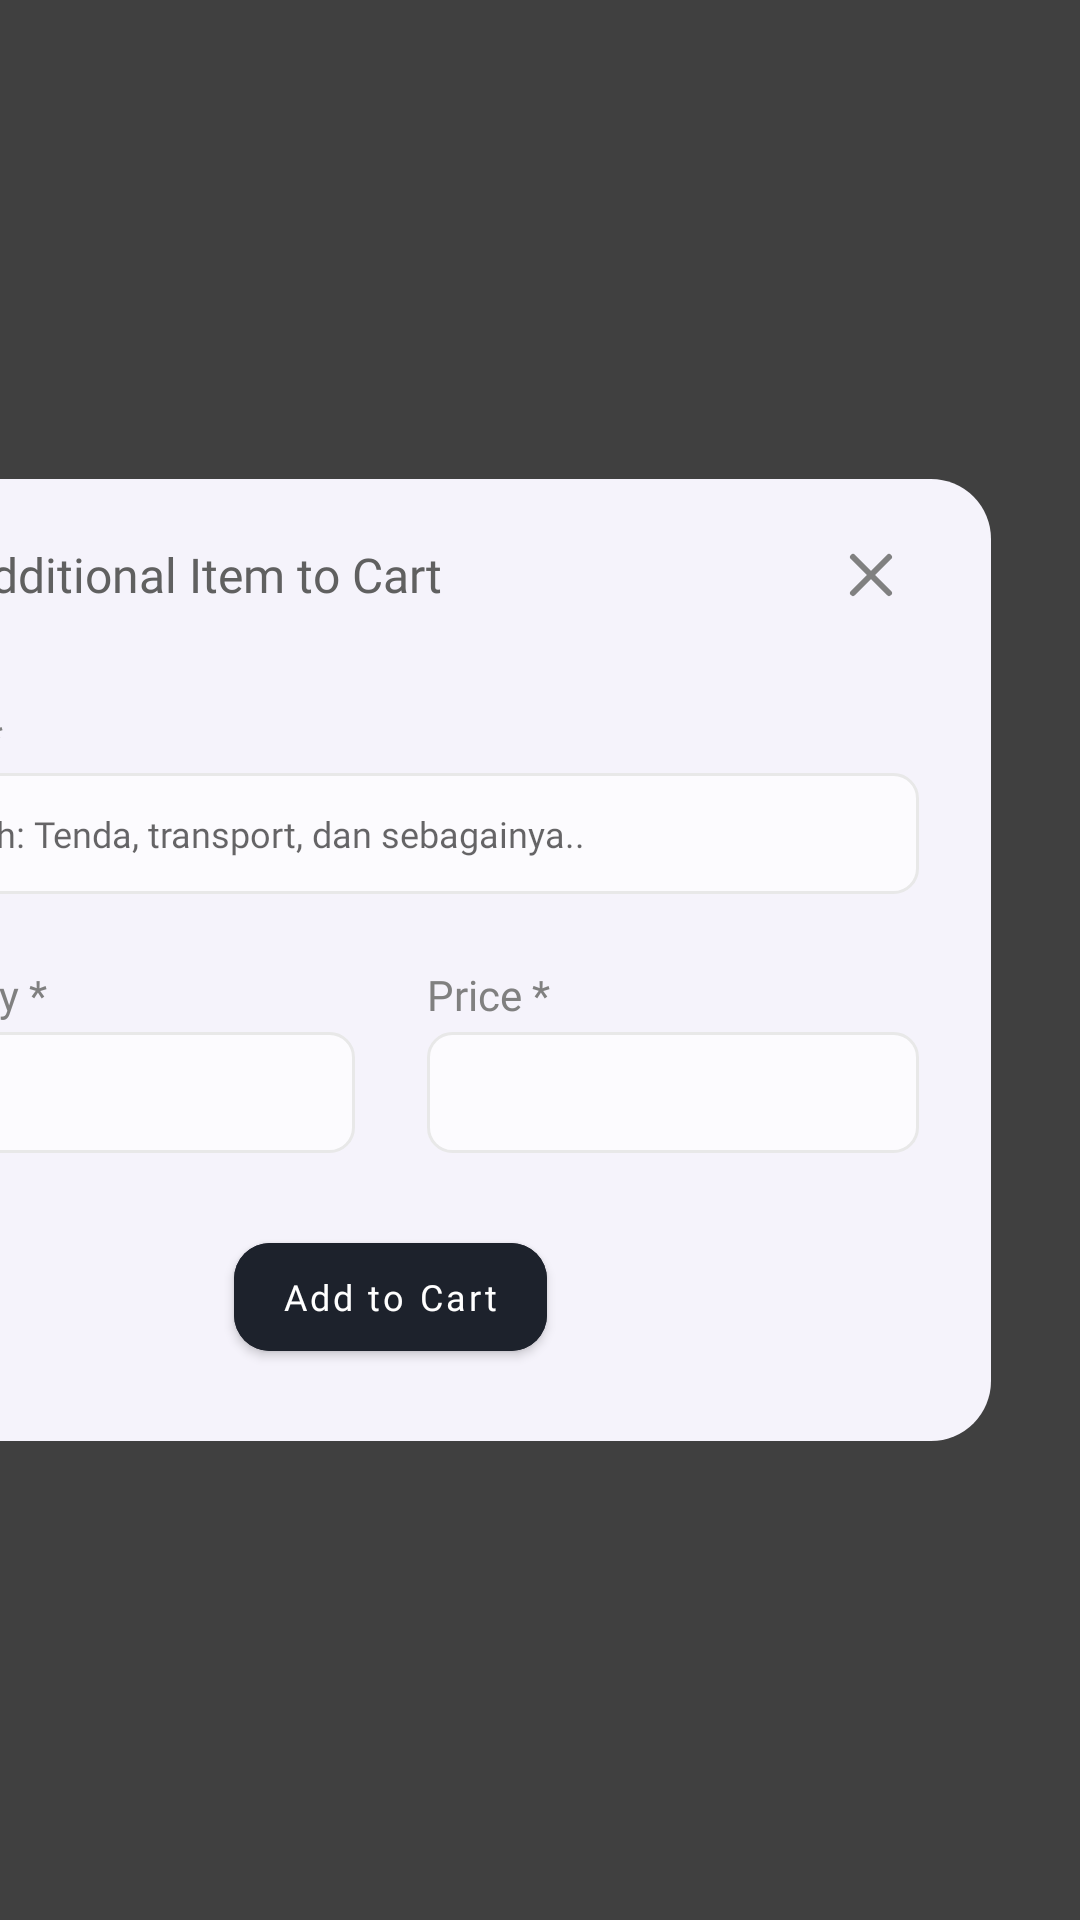

Write the Android layout XML for this screen, with the resource values it uses.
<!-- AndroidManifest.xml: application theme Theme.IinWidodo -->
<!-- res/layout/layout_additional_item.xml -->
<androidx.constraintlayout.widget.ConstraintLayout xmlns:android="http://schemas.android.com/apk/res/android"
    xmlns:app="http://schemas.android.com/apk/res-auto"
    android:id="@+id/additional_cl"
    android:layout_width="match_parent"
    android:layout_height="match_parent"
    android:background="@color/dark_transparent"
    app:layout_constraintBottom_toBottomOf="parent"
    app:layout_constraintEnd_toEndOf="parent"
    app:layout_constraintStart_toStartOf="parent"
    app:layout_constraintTop_toTopOf="parent">

    <LinearLayout
        android:id="@+id/dialog_ll"
        android:layout_width="400dp"
        android:layout_height="wrap_content"
        android:layout_gravity="center_vertical"
        android:background="@drawable/rounded_all"
        android:layout_marginEnd="100dp"
        android:backgroundTint="@color/bg_light_3x"
        android:clickable="true"
        android:focusable="true"
        android:orientation="vertical"
        android:padding="12dp"
        app:layout_constraintBottom_toBottomOf="parent"
        app:layout_constraintEnd_toEndOf="parent"
        app:layout_constraintStart_toStartOf="parent"
        app:layout_constraintTop_toTopOf="parent">

        <LinearLayout
            android:layout_width="match_parent"
            android:layout_height="wrap_content"
            android:layout_marginHorizontal="12dp"
            android:gravity="end"
            android:orientation="horizontal"
            android:weightSum="12">

            <LinearLayout
                android:layout_width="0dp"
                android:layout_height="match_parent"
                android:layout_weight="12"
                android:orientation="vertical">

                <TextView
                    style="@style/StyleNameText"
                    android:layout_width="wrap_content"
                    android:layout_height="match_parent"
                    android:gravity="center_vertical"
                    android:text="Add Additional Item to Cart"
                    android:textSize="16sp" />

            </LinearLayout>

            <com.google.android.material.button.MaterialButton
                android:id="@+id/close_additional_button"
                style="@style/ButtonCartItem"
                android:layout_width="wrap_content"
                android:layout_height="wrap_content"
                android:paddingStart="5dp"
                android:paddingEnd="0dp"
                app:icon="@drawable/ic_close"
                app:iconTint="@color/text_dark_2" />

        </LinearLayout>


        <LinearLayout
            android:layout_width="match_parent"
            android:layout_height="0dp"
            android:layout_marginTop="24dp"
            android:layout_weight="1"
            android:orientation="vertical">

            <TextView
                android:id="@+id/label_name"
                style="@style/DataLabelInput"
                android:layout_width="wrap_content"
                android:layout_height="wrap_content"
                android:layout_marginTop="0dp"
                android:text="@string/new_customer_name_label" />

            <EditText
                android:id="@+id/input_name_additional"
                style="@style/StyleSupportText"
                android:layout_width="match_parent"
                android:layout_height="wrap_content"
                android:layout_marginHorizontal="12dp"
                android:layout_marginTop="3dp"
                android:layout_marginBottom="24dp"
                android:background="@drawable/card_bg1_stroke"
                android:hint="@string/contoh_tenda_atau_transport"
                android:imeOptions="actionDone"
                android:inputType="textPersonName"
                android:paddingHorizontal="12dp"
                android:paddingVertical="12dp" />

            <LinearLayout
                android:layout_width="match_parent"
                android:layout_height="wrap_content"
                android:baselineAligned="false"
                android:orientation="horizontal">

                <LinearLayout
                    android:layout_width="0dp"
                    android:layout_height="wrap_content"
                    android:layout_weight="1"
                    android:orientation="vertical">

                    <TextView
                        android:id="@+id/label_qty_additional"
                        style="@style/DataLabelInput"
                        android:layout_width="wrap_content"
                        android:layout_height="wrap_content"
                        android:layout_marginTop="0dp"
                        android:text="Quantity *" />

                    <EditText
                        android:id="@+id/input_qty_additional"
                        style="@style/StyleSupportText"
                        android:layout_width="match_parent"
                        android:layout_height="wrap_content"
                        android:layout_marginHorizontal="12dp"
                        android:layout_marginTop="3dp"
                        android:layout_marginBottom="24dp"
                        android:background="@drawable/card_bg1_stroke"
                        android:imeOptions="actionDone"
                        android:inputType="number"
                        android:paddingHorizontal="12dp"
                        android:paddingVertical="12dp" />

                </LinearLayout>

                <LinearLayout
                    android:layout_width="0dp"
                    android:layout_height="wrap_content"
                    android:layout_weight="1"
                    android:orientation="vertical">

                    <TextView
                        android:id="@+id/label_price_additional"
                        style="@style/DataLabelInput"
                        android:layout_width="wrap_content"
                        android:layout_height="wrap_content"
                        android:layout_marginTop="0dp"
                        android:text="Price *" />

                    <EditText
                        android:id="@+id/input_price_additional"
                        style="@style/StyleSupportText"
                        android:layout_width="match_parent"
                        android:layout_height="wrap_content"
                        android:layout_marginHorizontal="12dp"
                        android:layout_marginTop="3dp"
                        android:layout_marginBottom="24dp"
                        android:background="@drawable/card_bg1_stroke"
                        android:imeOptions="actionDone"
                        android:inputType="number"
                        android:paddingHorizontal="12dp"
                        android:paddingVertical="12dp" />

                </LinearLayout>

            </LinearLayout>

        </LinearLayout>

        <LinearLayout
            android:layout_width="match_parent"
            android:layout_height="wrap_content"
            android:layout_marginBottom="12dp"
            android:gravity="center_horizontal">

            <com.google.android.material.button.MaterialButton
                android:id="@+id/add_additional_to_cart_button"
                style="@style/ButtonPrimary"
                android:layout_width="wrap_content"
                android:layout_height="wrap_content"
                android:backgroundTint="@color/main_black"
                android:text="Add to Cart"
                app:cornerRadius="12dp" />
        </LinearLayout>

    </LinearLayout>

</androidx.constraintlayout.widget.ConstraintLayout>
<!-- resources referenced by this layout -->
<resources>
  <color name="bg_light_3x">#F5F3FB</color>
  <color name="dark_transparent">#BF000000</color>
  <color name="main_black">#1D222C</color>
  <color name="text_dark_2">#808080</color>
  <!-- drawable card_bg1_stroke (drawable) -->
  <?xml version="1.0" encoding="UTF-8"?>
  <shape xmlns:android="http://schemas.android.com/apk/res/android">
      <solid android:color="@color/bg_light_2x"/>
      <stroke android:width="1dp" android:color="@color/bg_light_5" />
      <corners android:radius="8dp"/>
      <padding android:left="0dp" android:top="0dp"
          android:right="0dp" android:bottom="0dp" />
  </shape>
  <!-- drawable rounded_all (drawable-v24) -->
  <?xml version="1.0" encoding="UTF-8"?>
  <shape xmlns:android="http://schemas.android.com/apk/res/android">
      <solid android:color="@color/bg_light_3x"/>
      <corners
          android:topLeftRadius="20dp"
          android:topRightRadius="20dp"
          android:bottomLeftRadius="20dp"
          android:bottomRightRadius="20dp"
          />
      <padding android:left="0dp" android:top="0dp"
          android:right="0dp" android:bottom="0dp" />
  </shape>
  <string name="contoh_tenda_atau_transport">Contoh: Tenda, transport, dan sebagainya..</string>
  <string name="new_customer_name_label">Name *</string>
  <style name="ButtonCartItem" parent="Widget.Material3.Button.OutlinedButton.Icon">
          <item name="android:layout_width">wrap_content</item>
          <item name="android:layout_height">wrap_content</item>
          <item name="android:insetLeft">0dp</item>
          <item name="android:insetRight">0dp</item>
          <item name="android:paddingHorizontal">0dp</item>
          <item name="iconTint">@color/iwc_orange</item>
          <item name="android:paddingVertical">4dp</item>
          <item name="android:minWidth">0dp</item>
          <item name="android:minHeight">0dp</item>
          <item name="cornerRadius">14dp</item>
          <item name="strokeWidth">0dp</item>
      </style>
  <style name="ButtonPrimary" parent="TextAppearance.MaterialComponents.Button">
          <item name="backgroundTint">@color/iwc_orange</item>
          <item name="android:paddingVertical">8dp</item>
          <item name="fontFamily">@font/kanit_medium</item>
          <item name="android:textColor">@color/text_light_primary</item>
          <item name="android:textSize">12sp</item>
          <item name="textAllCaps">false</item>
          <item name="cornerRadius">16dp</item>
      </style>
  <style name="DataLabelInput">
          <item name="android:layout_marginStart">12dp</item>
          <item name="android:textColor">@color/text_dark_2</item>
          <item name="android:layout_marginTop">36dp</item>
          <item name="fontFamily">@font/kanit_light</item>
          <item name="android:textSize">14sp</item>
      </style>
  <style name="StyleNameText">
          <item name="android:fontFamily">@font/kanit_medium</item>
          <item name="android:textColor">@color/text_dark_1</item>
          <item name="android:textSize">16sp</item>
      </style>
  <style name="StyleSupportText">
          <item name="android:fontFamily">@font/kanit_light</item>
          <item name="android:textColor">@color/text_dark_1</item>
          <item name="android:textSize">12sp</item>
      </style>
  <color name="bg_light_2x">#FCFBFE</color>
  <color name="bg_light_5">#E8E8E8</color>
  <color name="iwc_orange">#E8563F</color>
  <color name="text_light_primary">#FFFFFF</color>
  <color name="text_dark_1">#606060</color>
  <color name="dark_transparent_mild">#1A000000</color>
  <color name="bg_primary">#DC2F02</color>
  <color name="purple_500">#FFDC2F02</color>
  <color name="purple_700">#FFDC2F02</color>
  <color name="white">#FFFFFFFF</color>
  <color name="teal_700">#18FAFA</color>
  <color name="black">#FF000000</color>
</resources>
